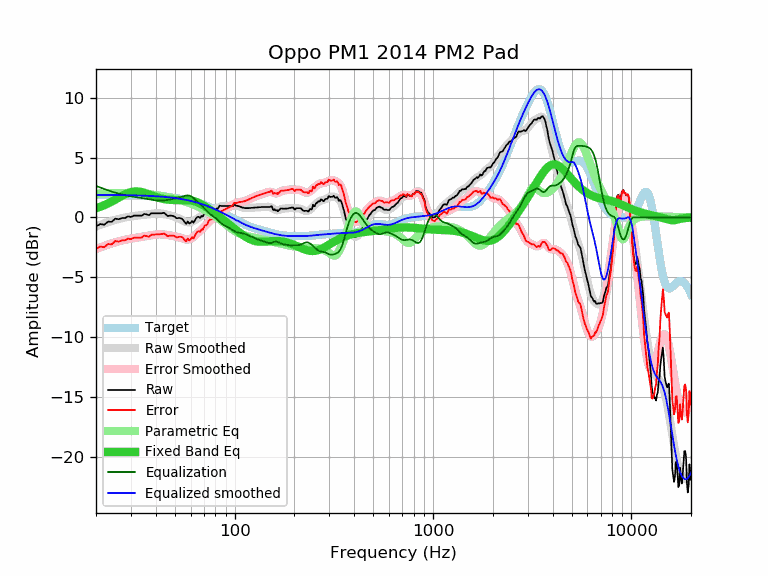

The data file committed next to this chart (first rows):
frequency, raw, error, smoothed, error_smoothed, equalization, parametric_eq, equalized_raw, equalized_smoothed, target
20, -0.76, -2.64, -0.75, -2.64, 2.64, 0.77, 1.88, 1.88, 1.88
21, -0.55, -2.43, -0.62, -2.50, 2.50, 0.89, 1.96, 1.88, 1.88
22, -0.61, -2.49, -0.50, -2.38, 2.38, 1.03, 1.77, 1.88, 1.88
23, -0.35, -2.23, -0.39, -2.27, 2.27, 1.17, 1.92, 1.88, 1.88
24, -0.37, -2.25, -0.29, -2.17, 2.17, 1.33, 1.80, 1.88, 1.88
25, -0.10, -1.97, -0.20, -2.08, 2.08, 1.49, 1.98, 1.87, 1.87
26, -0.15, -2.02, -0.13, -2.00, 2.00, 1.65, 1.85, 1.87, 1.87
27, -0.05, -1.92, -0.06, -1.93, 1.93, 1.80, 1.88, 1.87, 1.87
28, -0.05, -1.91, -0.01, -1.87, 1.87, 1.93, 1.82, 1.86, 1.86
29, 0.09, -1.77, 0.04, -1.82, 1.82, 2.04, 1.91, 1.86, 1.86
30, 0.04, -1.81, 0.08, -1.77, 1.77, 2.12, 1.81, 1.85, 1.85
31, 0.15, -1.70, 0.12, -1.73, 1.73, 2.16, 1.88, 1.85, 1.85
32, 0.15, -1.69, 0.15, -1.70, 1.70, 2.18, 1.85, 1.84, 1.84
33, 0.15, -1.68, 0.18, -1.66, 1.66, 2.16, 1.81, 1.84, 1.84
34, 0.15, -1.68, 0.20, -1.63, 1.63, 2.12, 1.78, 1.83, 1.83
35, 0.30, -1.52, 0.23, -1.59, 1.59, 2.07, 1.89, 1.82, 1.82
36, 0.25, -1.56, 0.26, -1.55, 1.55, 2.00, 1.80, 1.81, 1.81
37, 0.19, -1.61, 0.29, -1.52, 1.52, 1.93, 1.71, 1.80, 1.80
38, 0.35, -1.44, 0.31, -1.48, 1.48, 1.86, 1.83, 1.80, 1.80
39, 0.35, -1.43, 0.33, -1.45, 1.45, 1.79, 1.80, 1.79, 1.79
40, 0.35, -1.42, 0.35, -1.43, 1.43, 1.73, 1.78, 1.77, 1.77
41, 0.35, -1.41, 0.35, -1.41, 1.41, 1.67, 1.76, 1.76, 1.76
42, 0.35, -1.40, 0.34, -1.41, 1.41, 1.62, 1.76, 1.75, 1.75
43, 0.35, -1.39, 0.33, -1.41, 1.41, 1.58, 1.76, 1.74, 1.74
44, 0.39, -1.33, 0.30, -1.43, 1.43, 1.54, 1.82, 1.72, 1.72
45, 0.25, -1.46, 0.26, -1.45, 1.45, 1.51, 1.70, 1.71, 1.71
46, 0.12, -1.57, 0.22, -1.47, 1.47, 1.49, 1.59, 1.69, 1.69
47, 0.15, -1.53, 0.18, -1.50, 1.50, 1.48, 1.65, 1.68, 1.68
48, 0.15, -1.51, 0.14, -1.52, 1.52, 1.47, 1.67, 1.66, 1.66
49, 0.12, -1.52, 0.09, -1.55, 1.55, 1.46, 1.67, 1.64, 1.64
50, 0.05, -1.57, 0.05, -1.58, 1.58, 1.46, 1.63, 1.62, 1.62
51, -0.07, -1.67, -0.00, -1.61, 1.61, 1.46, 1.54, 1.60, 1.60
52, -0.05, -1.63, -0.06, -1.65, 1.65, 1.46, 1.60, 1.58, 1.58
53, -0.05, -1.61, -0.13, -1.69, 1.69, 1.46, 1.64, 1.56, 1.56
54, -0.09, -1.63, -0.19, -1.73, 1.73, 1.47, 1.64, 1.54, 1.54
55, -0.21, -1.72, -0.26, -1.78, 1.78, 1.47, 1.57, 1.52, 1.52
56, -0.39, -1.88, -0.33, -1.82, 1.82, 1.47, 1.43, 1.49, 1.49
57, -0.53, -2.00, -0.38, -1.84, 1.84, 1.46, 1.31, 1.47, 1.47
58, -0.33, -1.77, -0.41, -1.85, 1.85, 1.45, 1.52, 1.44, 1.44
59, -0.50, -1.91, -0.41, -1.83, 1.83, 1.44, 1.33, 1.41, 1.41
60, -0.45, -1.83, -0.40, -1.78, 1.78, 1.42, 1.33, 1.38, 1.38
61, -0.29, -1.64, -0.36, -1.71, 1.71, 1.40, 1.42, 1.36, 1.36
62, -0.44, -1.76, -0.30, -1.63, 1.63, 1.37, 1.19, 1.33, 1.33
63, -0.25, -1.54, -0.23, -1.53, 1.53, 1.34, 1.28, 1.30, 1.30
64, -0.05, -1.31, -0.16, -1.42, 1.42, 1.30, 1.37, 1.26, 1.26
65, 0.05, -1.18, -0.09, -1.32, 1.32, 1.26, 1.37, 1.23, 1.23
66, 0.05, -1.15, -0.02, -1.22, 1.22, 1.21, 1.27, 1.20, 1.20
67, -0.05, -1.21, 0.05, -1.11, 1.11, 1.16, 1.06, 1.16, 1.16
68, 0.13, -1.00, 0.12, -1.01, 1.01, 1.10, 1.14, 1.13, 1.13
69, 0.07, -1.02, 0.19, -0.91, 0.91, 1.04, 0.98, 1.09, 1.09
70, 0.25, -0.81, 0.26, -0.80, 0.80, 0.98, 1.05, 1.06, 1.06
71, 0.38, -0.64, 0.33, -0.69, 0.69, 0.92, 1.07, 1.02, 1.02
72, 0.33, -0.65, 0.40, -0.58, 0.58, 0.86, 0.91, 0.98, 0.98
73, 0.42, -0.53, 0.47, -0.48, 0.48, 0.79, 0.90, 0.95, 0.95
74, 0.63, -0.28, 0.53, -0.38, 0.38, 0.72, 1.01, 0.91, 0.91
75, 0.70, -0.17, 0.58, -0.29, 0.29, 0.66, 0.99, 0.87, 0.87
76, 0.65, -0.18, 0.62, -0.21, 0.21, 0.59, 0.87, 0.83, 0.83
77, 0.65, -0.14, 0.64, -0.15, 0.15, 0.52, 0.80, 0.79, 0.79
78, 0.65, -0.10, 0.67, -0.08, 0.08, 0.45, 0.73, 0.75, 0.75
79, 0.60, -0.11, 0.69, -0.02, 0.02, 0.38, 0.62, 0.71, 0.71
... 553 more rows
